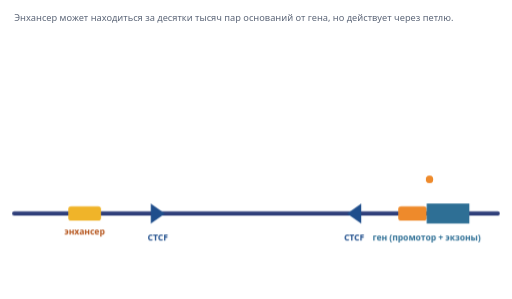
t = 0.00 s
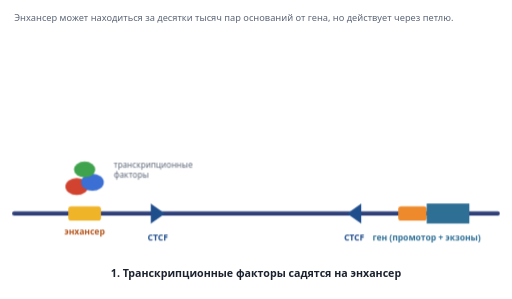
t = 1.80 s
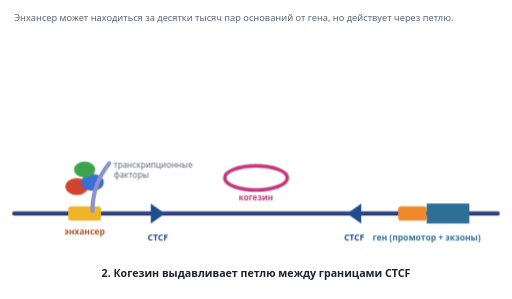
t = 3.34 s
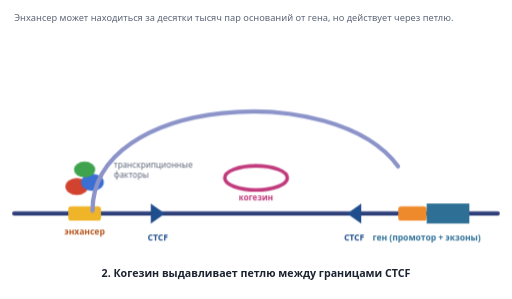
t = 5.09 s
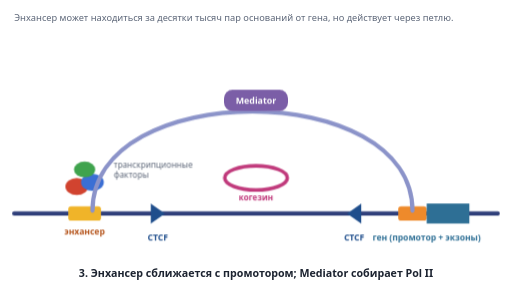
t = 6.63 s
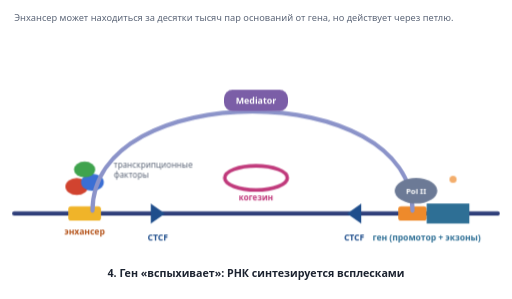
t = 8.35 s

The animated SVG that drew these frames (rendered in a browser with its animation timeline set to each time). Animation: 11 CSS @keyframes rules; frames cover the first 8.35 s, repeats indefinitely.

<svg class="el-svg" xmlns="http://www.w3.org/2000/svg" viewBox="0 0 720 420" role="img" aria-labelledby="el-t el-d">
  <title id="el-t">Анимация: как энхансер включает далёкий ген</title>
  <desc id="el-d">На энхансер садятся транскрипционные факторы. Когезин выдавливает петлю ДНК между двумя границами CTCF, и энхансер сближается с промотором. Комплекс Mediator помогает собрать РНК-полимеразу II, и ген синтезирует РНК всплесками. Затем петля распадается.</desc>
  <style>
    .el-svg text { font-family: system-ui, "Segoe UI", Roboto, Arial, sans-serif; fill: #1c2330; font-size: 12.5px; }
    .el-svg .el-b { font-weight: 700; }
    .el-svg .el-m { fill: #5b6577; }
    .el-svg .el-dna { stroke: #2f3f7a; stroke-width: 6; fill: none; stroke-linecap: round; }
    .el-svg .el-loop { stroke: #8b93c9; stroke-width: 6; fill: none; stroke-linecap: round; stroke-dasharray: 100; }
    .el-svg .el-cap { font-size: 15px; font-weight: 700; text-anchor: middle; }
    .el-svg .el-scene { animation: el-scene 14s linear infinite; }
    .el-svg .el-tf { animation: el-tf 14s linear infinite; }
    .el-svg .el-coh { animation: el-coh 14s linear infinite; }
    .el-svg .el-loopanim { animation: el-loop 14s ease-in-out infinite; }
    .el-svg .el-med { animation: el-med 14s linear infinite; }
    .el-svg .el-pol { animation: el-pol 14s linear infinite; }
    .el-svg .el-r1 { animation: el-r 14s linear infinite; }
    .el-svg .el-r2 { animation: el-r 14s linear infinite; animation-delay: .9s; }
    .el-svg .el-r3 { animation: el-r 14s linear infinite; animation-delay: 1.8s; }
    .el-svg .el-c1 { animation: el-c1 14s linear infinite; } .el-svg .el-c2 { animation: el-c2 14s linear infinite; }
    .el-svg .el-c3 { animation: el-c3 14s linear infinite; } .el-svg .el-c4 { animation: el-c4 14s linear infinite; }
    @keyframes el-scene { 0% { opacity: 1; } 92% { opacity: 1; } 97% { opacity: 0; } 99.9% { opacity: 0; } 100% { opacity: 1; } }
    @keyframes el-tf { 0%, 3% { opacity: 0; transform: translateY(-14px); } 8%, 100% { opacity: 1; transform: translateY(0); } }
    @keyframes el-coh { 0%, 14% { opacity: 0; } 18%, 100% { opacity: 1; } }
    @keyframes el-loop { 0%, 18% { stroke-dashoffset: 100; } 42%, 88% { stroke-dashoffset: 0; } 100% { stroke-dashoffset: 0; } }
    @keyframes el-med { 0%, 42% { opacity: 0; } 47%, 100% { opacity: 1; } }
    @keyframes el-pol { 0%, 48% { opacity: 0; } 53%, 100% { opacity: 1; } }
    @keyframes el-r { 0%, 55% { opacity: 0; transform: translateX(0); } 56% { opacity: 1; transform: translateX(0); } 68% { opacity: 0; transform: translateX(110px); } 100% { opacity: 0; transform: translateX(110px); } }
    @keyframes el-c1 { 0%, 1% { opacity: 0; } 3%, 14% { opacity: 1; } 16%, 100% { opacity: 0; } }
    @keyframes el-c2 { 0%, 15% { opacity: 0; } 18%, 40% { opacity: 1; } 43%, 100% { opacity: 0; } }
    @keyframes el-c3 { 0%, 43% { opacity: 0; } 46%, 55% { opacity: 1; } 57%, 100% { opacity: 0; } }
    @keyframes el-c4 { 0%, 56% { opacity: 0; } 59%, 86% { opacity: 1; } 90%, 100% { opacity: 0; } }
    @media (prefers-reduced-motion: reduce) { .el-svg * { animation-play-state: paused; } }
  </style>
  <rect width="720" height="420" fill="#ffffff"/>
  <g class="el-scene">
    <!-- ДНК -->
    <line class="el-dna" x1="20" y1="300" x2="700" y2="300"/>
    <rect x="96" y="290" width="46" height="20" rx="4" fill="#f0b429"/><text class="el-b" x="119" y="330" text-anchor="middle" style="fill:#b4531a;font-size:12px">энхансер</text>
    <polygon points="212,286 232,300 212,314" fill="#1f4e8c"/><polygon points="508,286 488,300 508,314" fill="#1f4e8c"/><text class="el-b" x="222" y="338" text-anchor="middle" style="fill:#1f4e8c;font-size:12px">CTCF</text><text class="el-b" x="498" y="338" text-anchor="middle" style="fill:#1f4e8c;font-size:12px">CTCF</text>
    <rect x="560" y="290" width="40" height="20" rx="4" fill="#ee8a2b"/><rect x="600" y="286" width="60" height="28" fill="#2e6f95"/><text class="el-b" x="600" y="338" text-anchor="middle" style="fill:#2e6f95;font-size:12px">ген (промотор + экзоны)</text>
    <!-- ТФ -->
    <g class="el-tf">
      <ellipse cx="108" cy="262" rx="16" ry="12" fill="#d1432f"/><ellipse cx="130" cy="256" rx="16" ry="12" fill="#3b6fd4"/><ellipse cx="119" cy="238" rx="15" ry="11" fill="#3fa34d"/>
      <text class="el-m" x="160" y="236" style="font-size:11.5px">транскрипционные</text><text class="el-m" x="160" y="250" style="font-size:11.5px">факторы</text>
    </g>
    <!-- петля -->
    <path class="el-loop el-loopanim" pathLength="100" d="M130 296 C130 110 580 110 580 296"/>
    <ellipse class="el-coh" cx="360" cy="250" rx="44" ry="17" fill="none" stroke="#c0397b" stroke-width="5"/>
    <text class="el-coh el-b" x="360" y="282" text-anchor="middle" style="fill:#c0397b;font-size:11.5px">когезин</text>
    <!-- Mediator + Pol II -->
    <g class="el-med"><rect x="315" y="126" width="90" height="30" rx="12" fill="#7b5ea7"/><text class="el-b" x="360" y="146" text-anchor="middle" style="fill:#fff;font-size:12.5px">Mediator</text></g>
    <g class="el-pol"><ellipse cx="585" cy="268" rx="30" ry="18" fill="#6c7a96"/><text class="el-b" x="585" y="272" text-anchor="middle" style="fill:#fff;font-size:11px">Pol II</text></g>
    <circle class="el-r1" cx="604" cy="252" r="5" fill="#ee8a2b"/><circle class="el-r2" cx="604" cy="252" r="5" fill="#ee8a2b"/><circle class="el-r3" cx="604" cy="252" r="5" fill="#ee8a2b"/>
  </g>
  <text class="el-cap el-c1" x="360" y="390">1. Транскрипционные факторы садятся на энхансер</text>
  <text class="el-cap el-c2" x="360" y="390">2. Когезин выдавливает петлю между границами CTCF</text>
  <text class="el-cap el-c3" x="360" y="390">3. Энхансер сближается с промотором; Mediator собирает Pol II</text>
  <text class="el-cap el-c4" x="360" y="390">4. Ген «вспыхивает»: РНК синтезируется всплесками</text>
  <text class="el-m" x="20" y="30" style="font-size:13px">Энхансер может находиться за десятки тысяч пар оснований от гена, но действует через петлю.</text>
</svg>
